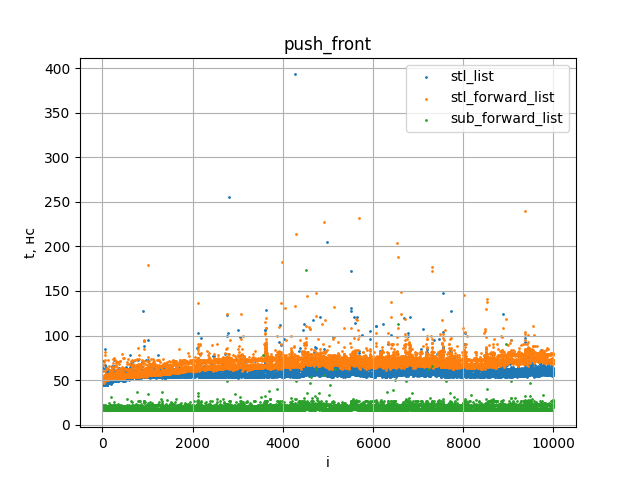

The table this chart was drawn from, first rows:
1, 49, 52, 17
2, 49, 52, 17
3, 47, 52, 17
4, 46, 51, 17
5, 46, 53, 17
6, 46, 52, 17
7, 64, 60, 21
8, 47, 52, 18
9, 48, 52, 17
10, 47, 54, 18
11, 45, 52, 17
12, 45, 52, 18
13, 45, 52, 17
14, 45, 52, 18
15, 71, 67, 22
16, 48, 48, 18
17, 48, 51, 17
18, 48, 49, 18
19, 48, 52, 18
20, 53, 50, 18
21, 47, 49, 17
22, 45, 51, 18
23, 50, 54, 20
24, 44, 47, 16
25, 44, 49, 18
26, 48, 52, 18
27, 48, 51, 17
28, 47, 50, 17
29, 45, 49, 17
30, 46, 50, 17
31, 49, 53, 20
32, 44, 48, 17
33, 46, 52, 17
34, 45, 52, 18
35, 48, 50, 18
36, 52, 56, 19
37, 45, 51, 18
38, 45, 52, 17
39, 54, 70, 21
40, 46, 49, 17
41, 47, 49, 18
42, 48, 51, 17
43, 47, 49, 18
44, 49, 53, 18
45, 49, 51, 17
46, 62, 81, 22
47, 85, 78, 21
48, 46, 55, 17
49, 47, 56, 17
50, 46, 56, 17
51, 53, 52, 19
52, 49, 52, 18
53, 47, 50, 18
54, 46, 53, 17
55, 54, 60, 21
56, 48, 49, 17
57, 49, 50, 17
58, 49, 52, 17
59, 48, 56, 17
60, 47, 53, 17
61, 50, 56, 17
... 9,938 more rows
